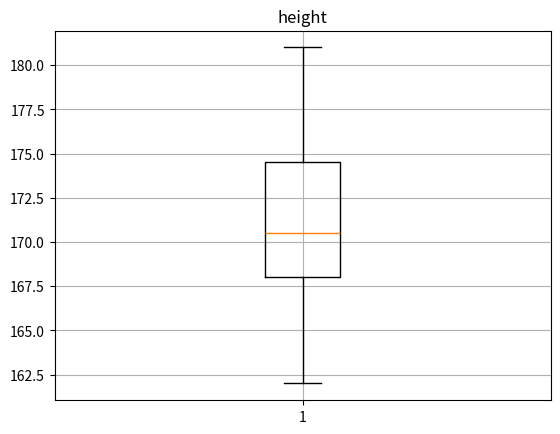
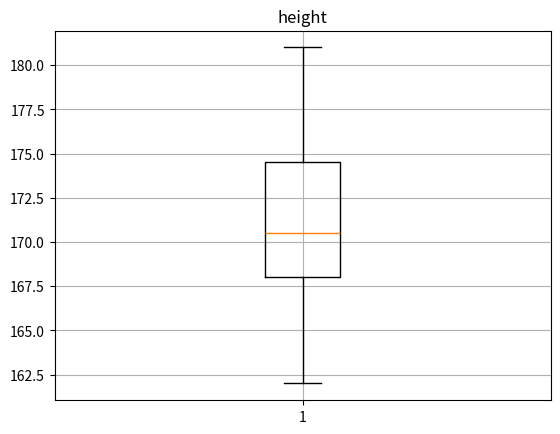

Recreate these plots in Python, in order.
import numpy as np
import matplotlib.pyplot as plt

math = [162, 168, 172, 181, 176, 168, 173, 175, 162, 169]
x = np.array(math)
plt.title('height')
plt.grid()  # 横線ラインを入れる
plt.boxplot(x)
plt.show()

# 下記コードでも同様に描画可能
fig, ax = plt.subplots()
bp = ax.boxplot(math)
plt.title('height')
plt.grid()
plt.show()
